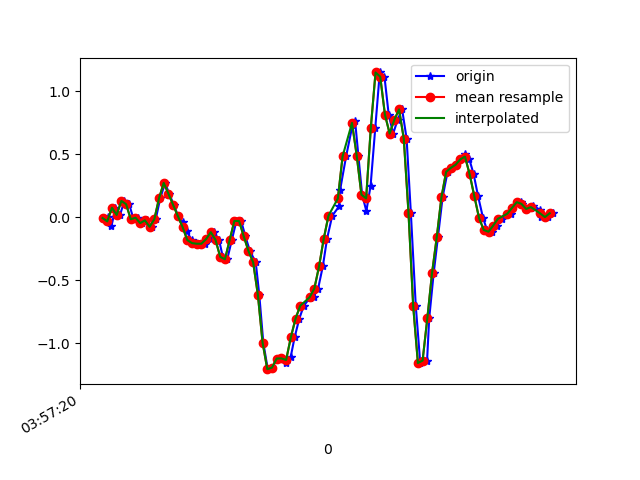

The data file committed next to this chart (first rows):
1618545441060, 1241117233571588, -0.00786049, -0.20578372, -0.065876424
1618545441083, 1241117252583140, 0.001913, 0.1742, -0.05855
1618545441098, 1241117271594692, -0.07139, -0.1374, -0.05122
1618545441115, 1241117290606244, 0.074, 0.2585, -0.06832
1618545441134, 1241117309593044, 0.01657, -0.04574, -0.01212
1618545441153, 1241117328816372, 0.1278, 0.02024, -0.04389
1618545441173, 1241117347847940, 0.1021, -0.04207, -0.00479
1618545441192, 1241117366879508, -0.01763, -0.1398, -0.03289
1618545441210, 1241117385911092, -0.005417, 0.2353, -0.03289
1618545441229, 1241117404917876, -0.04818, -0.2363, 0.009871
1618545441248, 1241117424039700, -0.02619, 0.3098, -0.03167
1618545441270, 1241117443077524, -0.0775, -0.01275, 0.0172
1618545441286, 1241117462115348, -0.01763, -0.08483, 0.003762
1618545441305, 1241117481153140, 0.1485, 0.1436, 0.0282
1618545441326, 1241117500166132, 0.2707, -0.2021, 0.09295
1618545441343, 1241117519203956, 0.1852, 0.173, 0.03064
1618545441363, 1241117538148820, 0.09599, -0.05795, 0.05874
1618545441381, 1241117557181812, 0.008022, -0.06651, 0.07462
1618545441400, 1241117576214772, -0.04329, -0.002977, 0.05507
1618545441419, 1241117595222964, -0.1142, 0.01168, 0.06118
1618545441438, 1241117614255924, -0.1826, 0.04589, 0.1015
1618545441457, 1241117633343700, -0.207, 0.1094, 0.1663
1618545441476, 1241117652379028, -0.2119, 0.1412, 0.253
1618545441497, 1241117671522720, -0.2119, 0.1155, 0.3324
1618545441519, 1241117690558112, -0.1752, 0.09721, 0.4167
1618545441533, 1241117709593504, -0.1203, 0.1558, 0.5108
1618545441555, 1241117728656096, -0.1813, 0.2023, 0.5926
1618545441571, 1241117747692512, -0.3157, 0.2023, 0.6757
1618545441590, 1241117766704096, -0.3353, 0.1925, 0.7356
1618545441609, 1241117785740512, -0.1838, 0.2059, 0.7796
1618545441629, 1241117804776928, -0.03107, 0.2096, 0.8516
1618545441649, 1241117823813280, -0.03107, 0.1461, 0.9335
1618545441667, 1241117842839904, -0.1532, 0.03123, 1.028
1618545441686, 1241117861876832, -0.2693, -0.04574, 1.118
1618545441711, 1241117880913696, -0.3597, -0.1129, 1.236
1618545441726, 1241117899950560, -0.6175, -0.306, 1.392
1618545441743, 1241117918987488, -0.9962, -0.5784, 1.531
1618545441762, 1241117938014624, -1.208, -0.7385, 1.614
1618545441782, 1241117957051936, -1.195, -0.835, 1.715
1618545441801, 1241117976089248, -1.123, -0.9767, 1.824
1618545441820, 1241117995126624, -1.122, -1.121, 1.916
1618545441841, 1241118014163936, -1.155, -1.187, 1.945
1618545441859, 1241118033176224, -1.115, -1.205, 1.939
1618545441876, 1241118052213536, -0.9559, -1.245, 1.894
1618545441896, 1241118071250912, -0.8069, -1.275, 1.783
1618545441915, 1241118090288224, -0.7042, -1.227, 1.607
1618545441942, 1241118109300768, -0.6395, -1.089, 1.394
1618545441957, 1241118128338080, -0.6334, -0.9413, 1.129
1618545441976, 1241118147373728, -0.5674, -0.8435, 0.8394
1618545441996, 1241118166410976, -0.3915, -0.7348, 0.5193
1618545442014, 1241118185448288, -0.1716, -0.5747, 0.2066
1618545442036, 1241118204460768, 0.01047, -0.3744, -0.08542
1618545442065, 1241118223498080, 0.08377, -0.2143, -0.3811
1618545442069, 1241118242529888, 0.2108, -0.09705, -0.6682
1618545442095, 1241118261542368, 0.4821, 0.052, -0.9309
1618545442122, 1241118280579552, 0.7288, 0.2377, -1.18
1618545442133, 1241118299616736, 0.7655, 0.4039, -1.406
1618545442147, 1241118318653792, 0.4882, 0.5346, -1.61
1618545442163, 1241118337696224, 0.1778, 0.6225, -1.741
1618545442181, 1241118356708576, 0.04712, 0.7337, -1.804
1618545442199, 1241118375745888, 0.2487, 0.8498, -1.822
... 40 more rows
